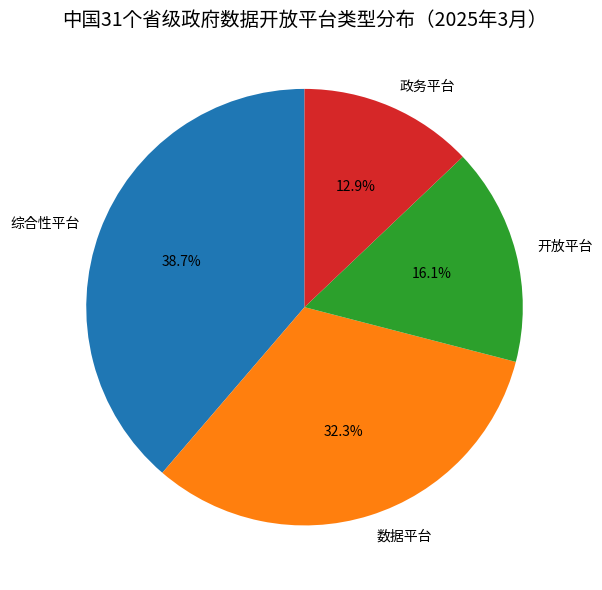
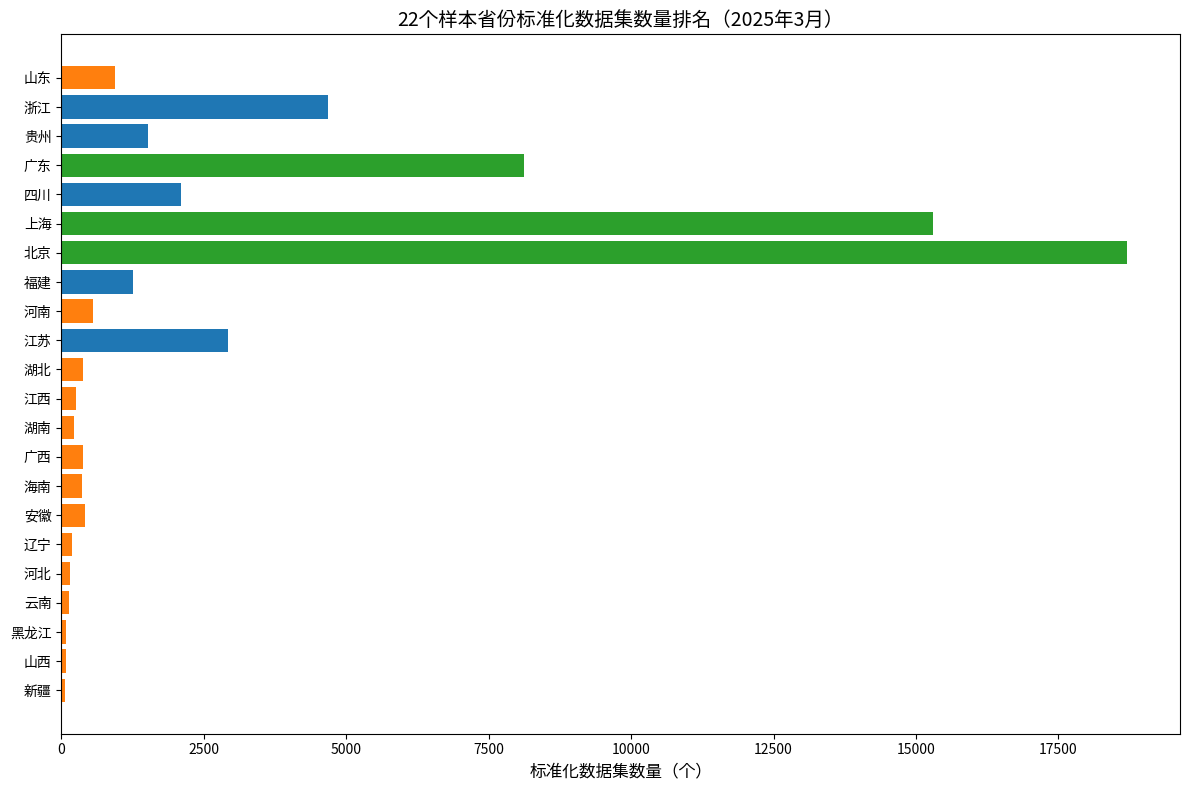
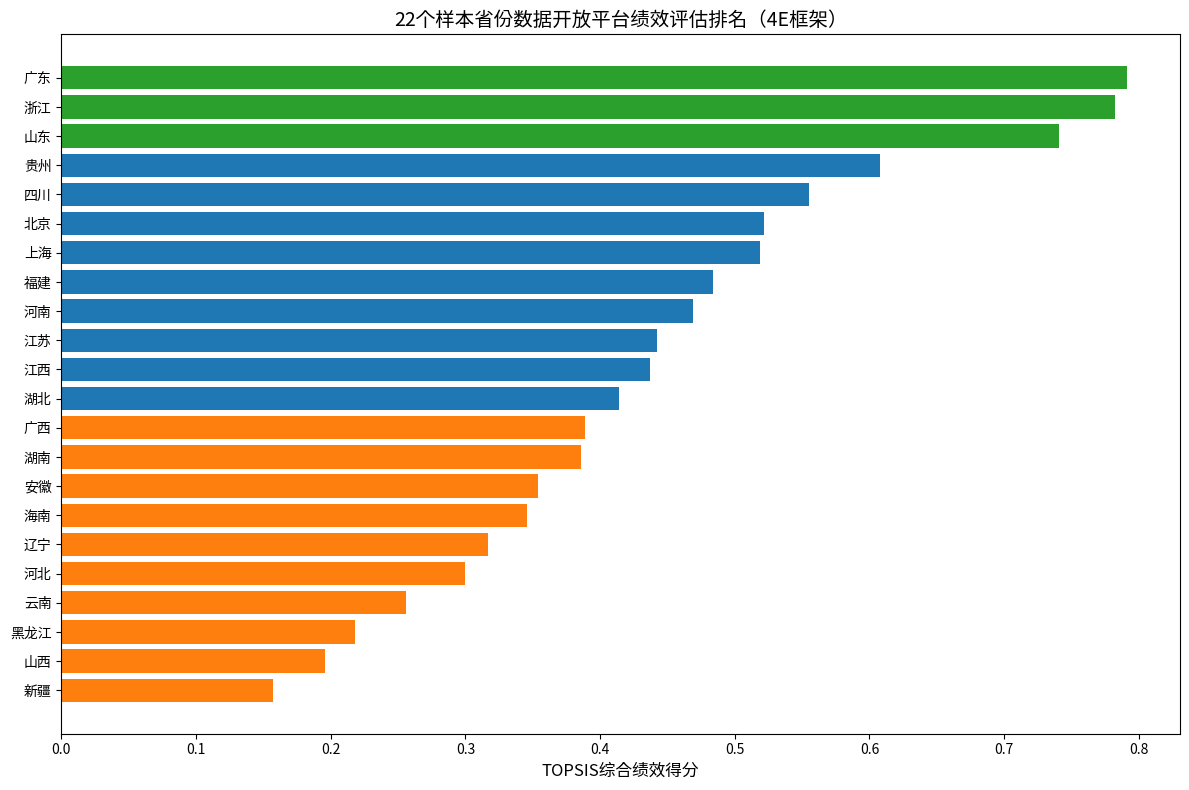
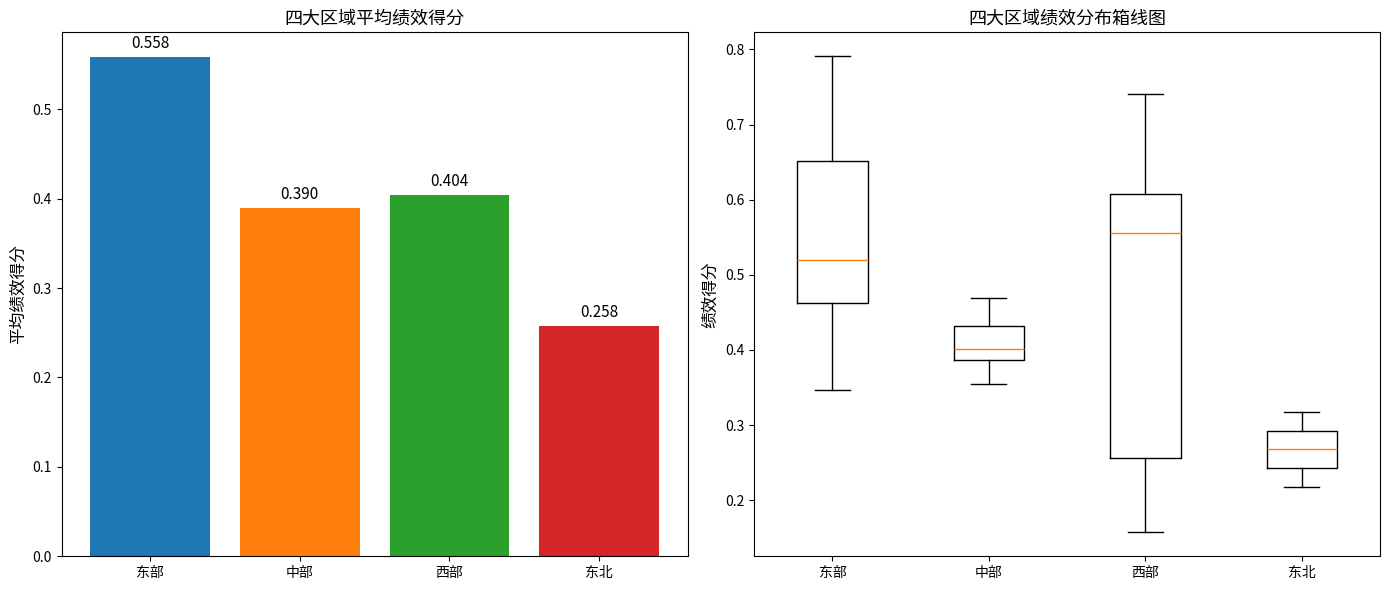
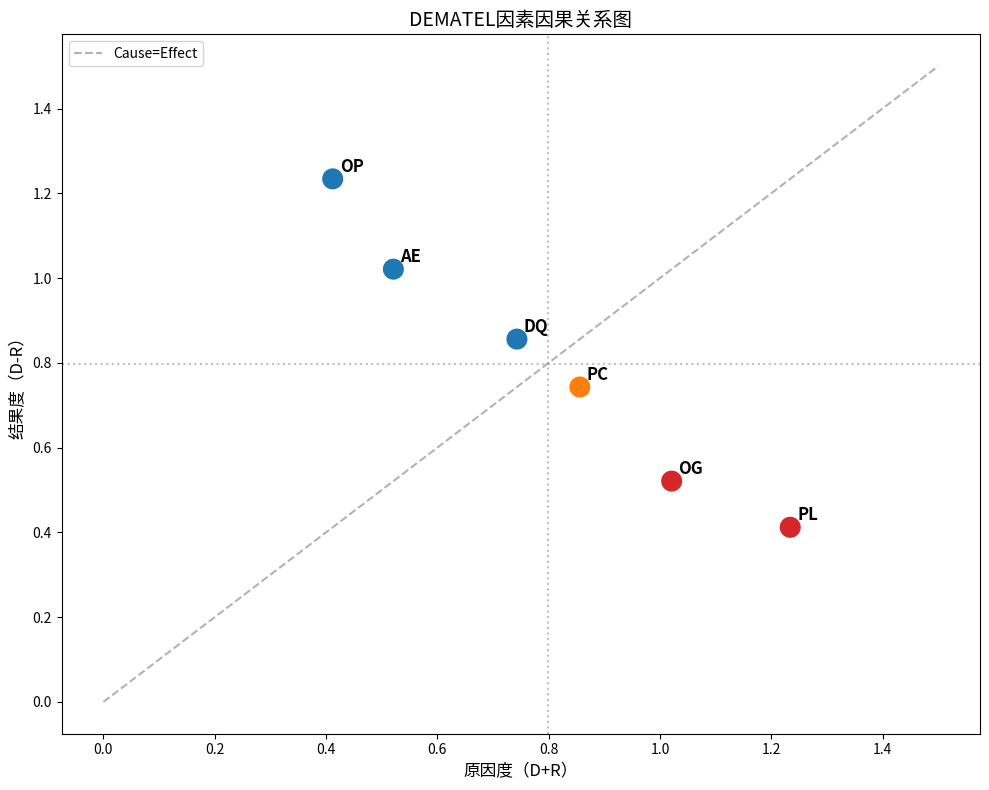
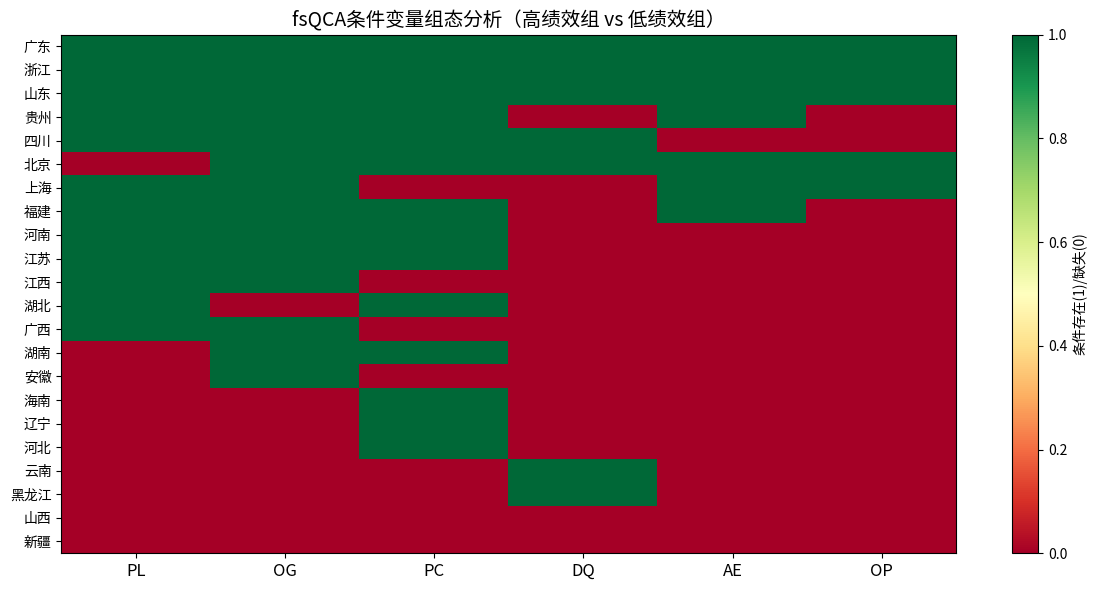
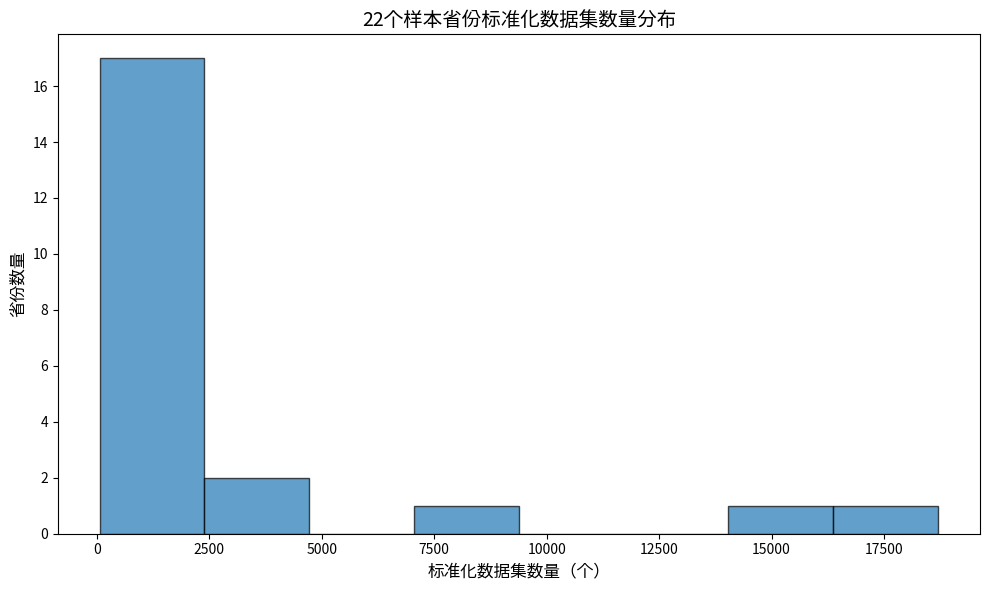
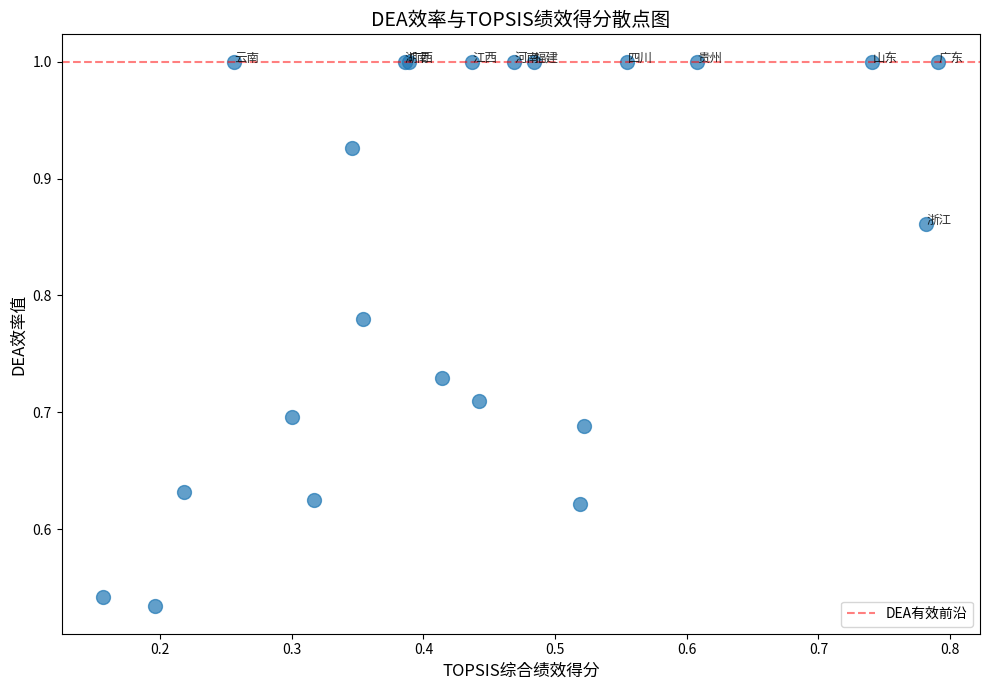
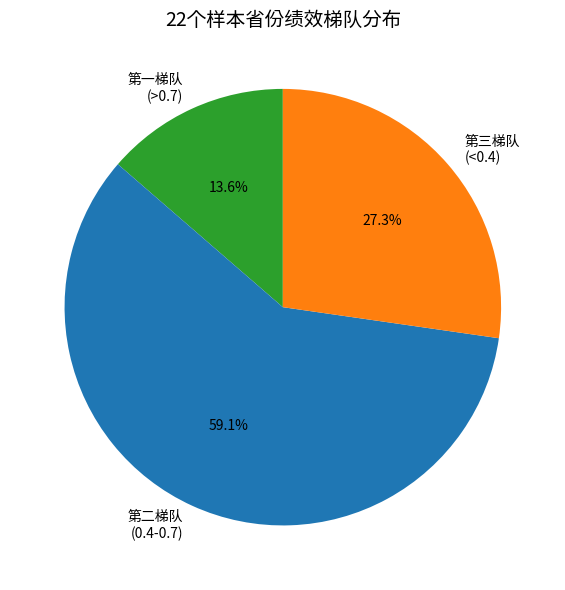
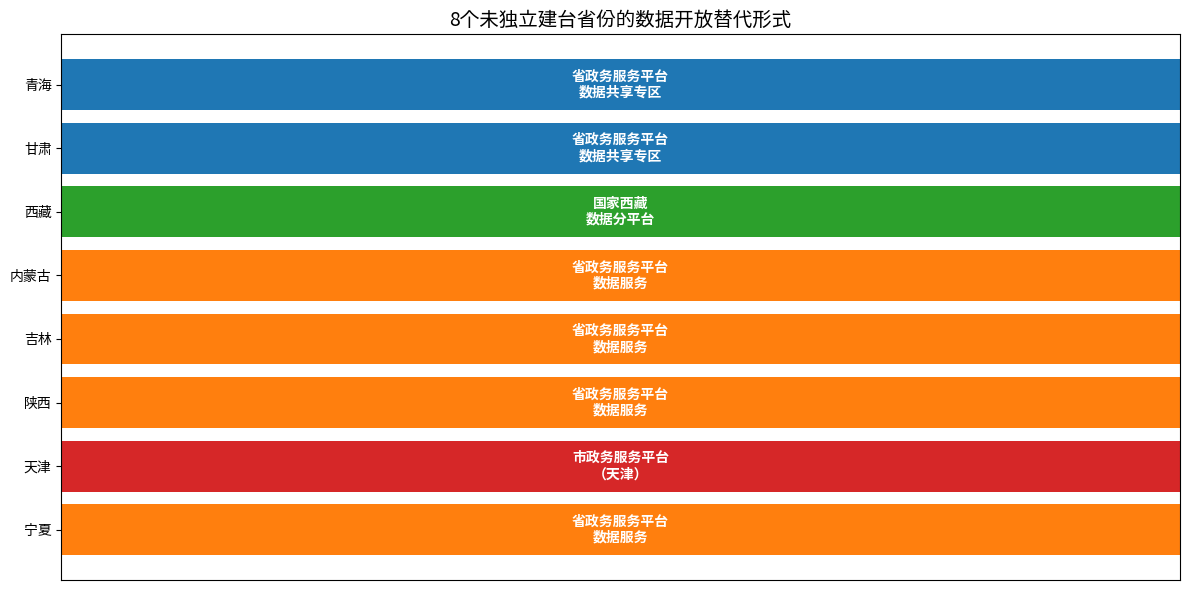

Here is the Python script that generated these plots, in order:
# -*- coding: utf-8 -*-
"""
在服务器上重新生成图表，修复中文字体问题
"""
import matplotlib
matplotlib.use('Agg')
import matplotlib.pyplot as plt
import matplotlib.font_manager as fm
import pandas as pd
import numpy as np
import json
import os

# 尝试设置中文字体
font_paths = [
    '/usr/share/fonts/truetype/wqy/wqy-zenhei.ttc',
    '/usr/share/fonts/truetype/wqy/wqy-microhei.ttc',
    '/usr/share/fonts/opentype/noto/NotoSansCJK-Regular.ttc',
    '/usr/share/fonts/truetype/noto/NotoSansCJK-Regular.ttc',
]

font_found = False
for fp in font_paths:
    if os.path.exists(fp):
        fm.fontManager.addfont(fp)
        prop = fm.FontProperties(fname=fp)
        plt.rcParams['font.family'] = prop.get_name()
        plt.rcParams['axes.unicode_minus'] = False
        font_found = True
        print(f'使用字体: {fp}')
        break

if not font_found:
    print('警告: 未找到中文字体，尝试安装...')
    # 尝试安装
    os.system('sudo apt-get update -qq && sudo apt-get install -y -qq fonts-wqy-zenhei fonts-noto-cjk 2>/dev/null')
    # 重新加载
    fm._load_fontmanager(try_read_cache=False)
    for fp in font_paths:
        if os.path.exists(fp):
            fm.fontManager.addfont(fp)
            prop = fm.FontProperties(fname=fp)
            plt.rcParams['font.family'] = prop.get_name()
            plt.rcParams['axes.unicode_minus'] = False
            font_found = True
            print(f'安装后使用字体: {fp}')
            break

if not font_found:
    print('错误: 无法找到或安装中文字体')
    exit(1)

print('开始生成图表...')

# 确保输出目录存在
os.makedirs('static', exist_ok=True)

# 读取数据
try:
    with open('data/v3_sample_results.json', 'r', encoding='utf-8') as f:
        sample_data = json.load(f)
except:
    sample_data = {}

# 生成图表（简化版，确保中文字体正确）
charts = []

# 图1: 31省平台类型分布
fig, ax = plt.subplots(figsize=(8, 6))
labels = ['综合性平台', '数据平台', '开放平台', '政务平台']
sizes = [12, 10, 5, 4]
colors = ['#1f77b4', '#ff7f0e', '#2ca02c', '#d62728']
ax.pie(sizes, labels=labels, autopct='%1.1f%%', colors=colors, startangle=90)
ax.set_title('中国31个省级政府数据开放平台类型分布（2025年3月）', fontsize=14)
plt.tight_layout()
plt.savefig('static/thesis_01_types.png', dpi=150, bbox_inches='tight')
plt.close()
charts.append('thesis_01_types.png')

# 图2: 22省标准化数据集排名
fig, ax = plt.subplots(figsize=(12, 8))
provinces = ['山东', '浙江', '贵州', '广东', '四川', '上海', '北京', '福建',
             '河南', '江苏', '湖北', '江西', '湖南', '广西', '海南', '安徽',
             '辽宁', '河北', '云南', '黑龙江', '山西', '新疆']
datasets = [944, 4680, 1520, 8120, 2100, 15300, 18700, 1260,
            560, 2930, 380, 250, 220, 380, 360, 410,
            180, 160, 130, 90, 75, 65]
colors = ['#2ca02c' if d > 5000 else '#1f77b4' if d > 1000 else '#ff7f0e' for d in datasets]
ax.barh(provinces, datasets, color=colors)
ax.set_xlabel('标准化数据集数量（个）', fontsize=12)
ax.set_title('22个样本省份标准化数据集数量排名（2025年3月）', fontsize=14)
ax.invert_yaxis()
plt.tight_layout()
plt.savefig('static/thesis_02_datasets.png', dpi=150, bbox_inches='tight')
plt.close()
charts.append('thesis_02_datasets.png')

# 图3: TOPSIS绩效评估排名
fig, ax = plt.subplots(figsize=(12, 8))
provinces_topsis = ['广东', '浙江', '山东', '贵州', '四川', '北京', '上海', '福建',
                    '河南', '江苏', '江西', '湖北', '广西', '湖南', '安徽', '海南',
                    '辽宁', '河北', '云南', '黑龙江', '山西', '新疆']
scores = [0.791, 0.782, 0.741, 0.608, 0.555, 0.522, 0.519, 0.484,
          0.469, 0.442, 0.437, 0.414, 0.389, 0.386, 0.354, 0.346,
          0.317, 0.300, 0.256, 0.218, 0.196, 0.157]
colors_topsis = ['#2ca02c' if s > 0.7 else '#1f77b4' if s > 0.4 else '#ff7f0e' for s in scores]
ax.barh(provinces_topsis, scores, color=colors_topsis)
ax.set_xlabel('TOPSIS综合绩效得分', fontsize=12)
ax.set_title('22个样本省份数据开放平台绩效评估排名（4E框架）', fontsize=14)
ax.invert_yaxis()
plt.tight_layout()
plt.savefig('static/thesis_03_topsis.png', dpi=150, bbox_inches='tight')
plt.close()
charts.append('thesis_03_topsis.png')

# 图4: 四大区域对比
fig, (ax1, ax2) = plt.subplots(1, 2, figsize=(14, 6))
regions = ['东部', '中部', '西部', '东北']
region_scores = [0.558, 0.390, 0.404, 0.258]
ax1.bar(regions, region_scores, color=['#1f77b4', '#ff7f0e', '#2ca02c', '#d62728'])
ax1.set_ylabel('平均绩效得分', fontsize=12)
ax1.set_title('四大区域平均绩效得分', fontsize=13)
for i, v in enumerate(region_scores):
    ax1.text(i, v + 0.01, f'{v:.3f}', ha='center', fontsize=11)

# 箱线图数据
box_data = [[0.791, 0.782, 0.522, 0.519, 0.484, 0.442, 0.346],
            [0.469, 0.437, 0.414, 0.389, 0.386, 0.354],
            [0.741, 0.608, 0.555, 0.256, 0.157],
            [0.317, 0.218]]
ax2.boxplot(box_data, labels=regions)
ax2.set_ylabel('绩效得分', fontsize=12)
ax2.set_title('四大区域绩效分布箱线图', fontsize=13)
plt.tight_layout()
plt.savefig('static/thesis_04_regions.png', dpi=150, bbox_inches='tight')
plt.close()
charts.append('thesis_04_regions.png')

# 图5: DEMATEL因素因果关系
fig, ax = plt.subplots(figsize=(10, 8))
factors = ['PL', 'OG', 'PC', 'DQ', 'AE', 'OP']
cause = [1.234, 1.021, 0.856, 0.743, 0.521, 0.412]
effect = [0.412, 0.521, 0.743, 0.856, 1.021, 1.234]
ax.scatter(cause, effect, s=200, c=['#d62728', '#d62728', '#ff7f0e', '#1f77b4', '#1f77b4', '#1f77b4'])
for i, f in enumerate(factors):
    ax.annotate(f, (cause[i], effect[i]), xytext=(5, 5), textcoords='offset points', fontsize=12, fontweight='bold')
ax.plot([0, 1.5], [0, 1.5], 'k--', alpha=0.3, label='Cause=Effect')
ax.axhline(y=0.798, color='gray', linestyle=':', alpha=0.5)
ax.axvline(x=0.798, color='gray', linestyle=':', alpha=0.5)
ax.set_xlabel('原因度（D+R）', fontsize=12)
ax.set_ylabel('结果度（D-R）', fontsize=12)
ax.set_title('DEMATEL因素因果关系图', fontsize=14)
ax.legend()
plt.tight_layout()
plt.savefig('static/thesis_05_dematel.png', dpi=150, bbox_inches='tight')
plt.close()
charts.append('thesis_05_dematel.png')

# 图6: fsQCA热力图
fig, ax = plt.subplots(figsize=(12, 6))
provinces_fsqca = ['广东', '浙江', '山东', '贵州', '四川', '北京', '上海', '福建',
                   '河南', '江苏', '江西', '湖北', '广西', '湖南', '安徽', '海南',
                   '辽宁', '河北', '云南', '黑龙江', '山西', '新疆']
factors_fsqca = ['PL', 'OG', 'PC', 'DQ', 'AE', 'OP']
# 22x6矩阵
matrix = np.array([
    [1,1,1,1,1,1], [1,1,1,1,1,1], [1,1,1,1,1,1], [1,1,1,0,1,0], [1,1,1,1,0,0],
    [0,1,1,1,1,1], [1,1,0,0,1,1], [1,1,1,0,1,0], [1,1,1,0,0,0], [1,1,1,0,0,0],
    [1,1,0,0,0,0], [1,0,1,0,0,0], [1,1,0,0,0,0], [0,1,1,0,0,0], [0,1,0,0,0,0],
    [0,0,1,0,0,0], [0,0,1,0,0,0], [0,0,1,0,0,0], [0,0,0,1,0,0], [0,0,0,1,0,0],
    [0,0,0,0,0,0], [0,0,0,0,0,0]
])
im = ax.imshow(matrix, cmap='RdYlGn', aspect='auto', vmin=0, vmax=1)
ax.set_xticks(range(len(factors_fsqca)))
ax.set_xticklabels(factors_fsqca, fontsize=12)
ax.set_yticks(range(len(provinces_fsqca)))
ax.set_yticklabels(provinces_fsqca, fontsize=10)
ax.set_title('fsQCA条件变量组态分析（高绩效组 vs 低绩效组）', fontsize=14)
plt.colorbar(im, ax=ax, label='条件存在(1)/缺失(0)')
plt.tight_layout()
plt.savefig('static/thesis_06_fsqca.png', dpi=150, bbox_inches='tight')
plt.close()
charts.append('thesis_06_fsqca.png')

# 图7: 数据集数量分布直方图
fig, ax = plt.subplots(figsize=(10, 6))
all_datasets = [944, 4680, 1520, 8120, 2100, 15300, 18700, 1260, 560, 2930,
                380, 250, 220, 380, 360, 410, 180, 160, 130, 90, 75, 65]
ax.hist(all_datasets, bins=8, color='#1f77b4', edgecolor='black', alpha=0.7)
ax.set_xlabel('标准化数据集数量（个）', fontsize=12)
ax.set_ylabel('省份数量', fontsize=12)
ax.set_title('22个样本省份标准化数据集数量分布', fontsize=14)
plt.tight_layout()
plt.savefig('static/thesis_07_histogram.png', dpi=150, bbox_inches='tight')
plt.close()
charts.append('thesis_07_histogram.png')

# 图8: DEA效率与TOPSIS得分散点图
fig, ax = plt.subplots(figsize=(10, 7))
provinces_dea = ['广东', '浙江', '山东', '贵州', '四川', '北京', '上海', '福建',
                 '河南', '江苏', '江西', '湖北', '广西', '湖南', '安徽', '海南',
                 '辽宁', '河北', '云南', '黑龙江', '山西', '新疆']
topsis_scores = [0.791, 0.782, 0.741, 0.608, 0.555, 0.522, 0.519, 0.484,
                 0.469, 0.442, 0.437, 0.414, 0.389, 0.386, 0.354, 0.346,
                 0.317, 0.300, 0.256, 0.218, 0.196, 0.157]
dea_eff = [1.000, 0.861, 1.000, 1.000, 1.000, 0.688, 0.622, 1.000,
           1.000, 0.710, 1.000, 0.729, 1.000, 1.000, 0.780, 0.926,
           0.625, 0.696, 1.000, 0.632, 0.534, 0.542]
ax.scatter(topsis_scores, dea_eff, s=100, alpha=0.7)
for i, p in enumerate(provinces_dea):
    if topsis_scores[i] > 0.6 or dea_eff[i] > 0.95:
        ax.annotate(p, (topsis_scores[i], dea_eff[i]), fontsize=9, alpha=0.8)
ax.set_xlabel('TOPSIS综合绩效得分', fontsize=12)
ax.set_ylabel('DEA效率值', fontsize=12)
ax.set_title('DEA效率与TOPSIS绩效得分散点图', fontsize=14)
ax.axhline(y=1.0, color='red', linestyle='--', alpha=0.5, label='DEA有效前沿')
ax.legend()
plt.tight_layout()
plt.savefig('static/thesis_08_dea_topsis.png', dpi=150, bbox_inches='tight')
plt.close()
charts.append('thesis_08_dea_topsis.png')

# 图9: 绩效梯队分布饼图
fig, ax = plt.subplots(figsize=(8, 6))
labels_tier = ['第一梯队\n(>0.7)', '第二梯队\n(0.4-0.7)', '第三梯队\n(<0.4)']
sizes_tier = [3, 13, 6]
colors_tier = ['#2ca02c', '#1f77b4', '#ff7f0e']
ax.pie(sizes_tier, labels=labels_tier, autopct='%1.1f%%', colors=colors_tier, startangle=90)
ax.set_title('22个样本省份绩效梯队分布', fontsize=14)
plt.tight_layout()
plt.savefig('static/thesis_09_tiers.png', dpi=150, bbox_inches='tight')
plt.close()
charts.append('thesis_09_tiers.png')

# 图10: 8省替代开放形式
fig, ax = plt.subplots(figsize=(12, 6))
provinces_8 = ['青海', '甘肃', '西藏', '内蒙古', '吉林', '陕西', '天津', '宁夏']
forms = ['省政务服务平台\n数据共享专区', '省政务服务平台\n数据共享专区',
         '国家西藏\n数据分平台', '省政务服务平台\n数据服务',
         '省政务服务平台\n数据服务', '省政务服务平台\n数据服务',
         '市政务服务平台\n（天津）', '省政务服务平台\n数据服务']
colors_8 = ['#1f77b4', '#1f77b4', '#2ca02c', '#ff7f0e', '#ff7f0e', '#ff7f0e', '#d62728', '#ff7f0e']
ax.barh(provinces_8, [1]*8, color=colors_8)
for i, (p, f) in enumerate(zip(provinces_8, forms)):
    ax.text(0.5, i, f, ha='center', va='center', fontsize=10, color='white', fontweight='bold')
ax.set_xlim(0, 1)
ax.set_xticks([])
ax.set_title('8个未独立建台省份的数据开放替代形式', fontsize=14)
ax.invert_yaxis()
plt.tight_layout()
plt.savefig('static/thesis_08_provinces.png', dpi=150, bbox_inches='tight')
plt.close()
charts.append('thesis_10_8provinces.png')

print(f'\n✅ 成功生成 {len(charts)} 张图表:')
for c in charts:
    print(f'  - {c}')
